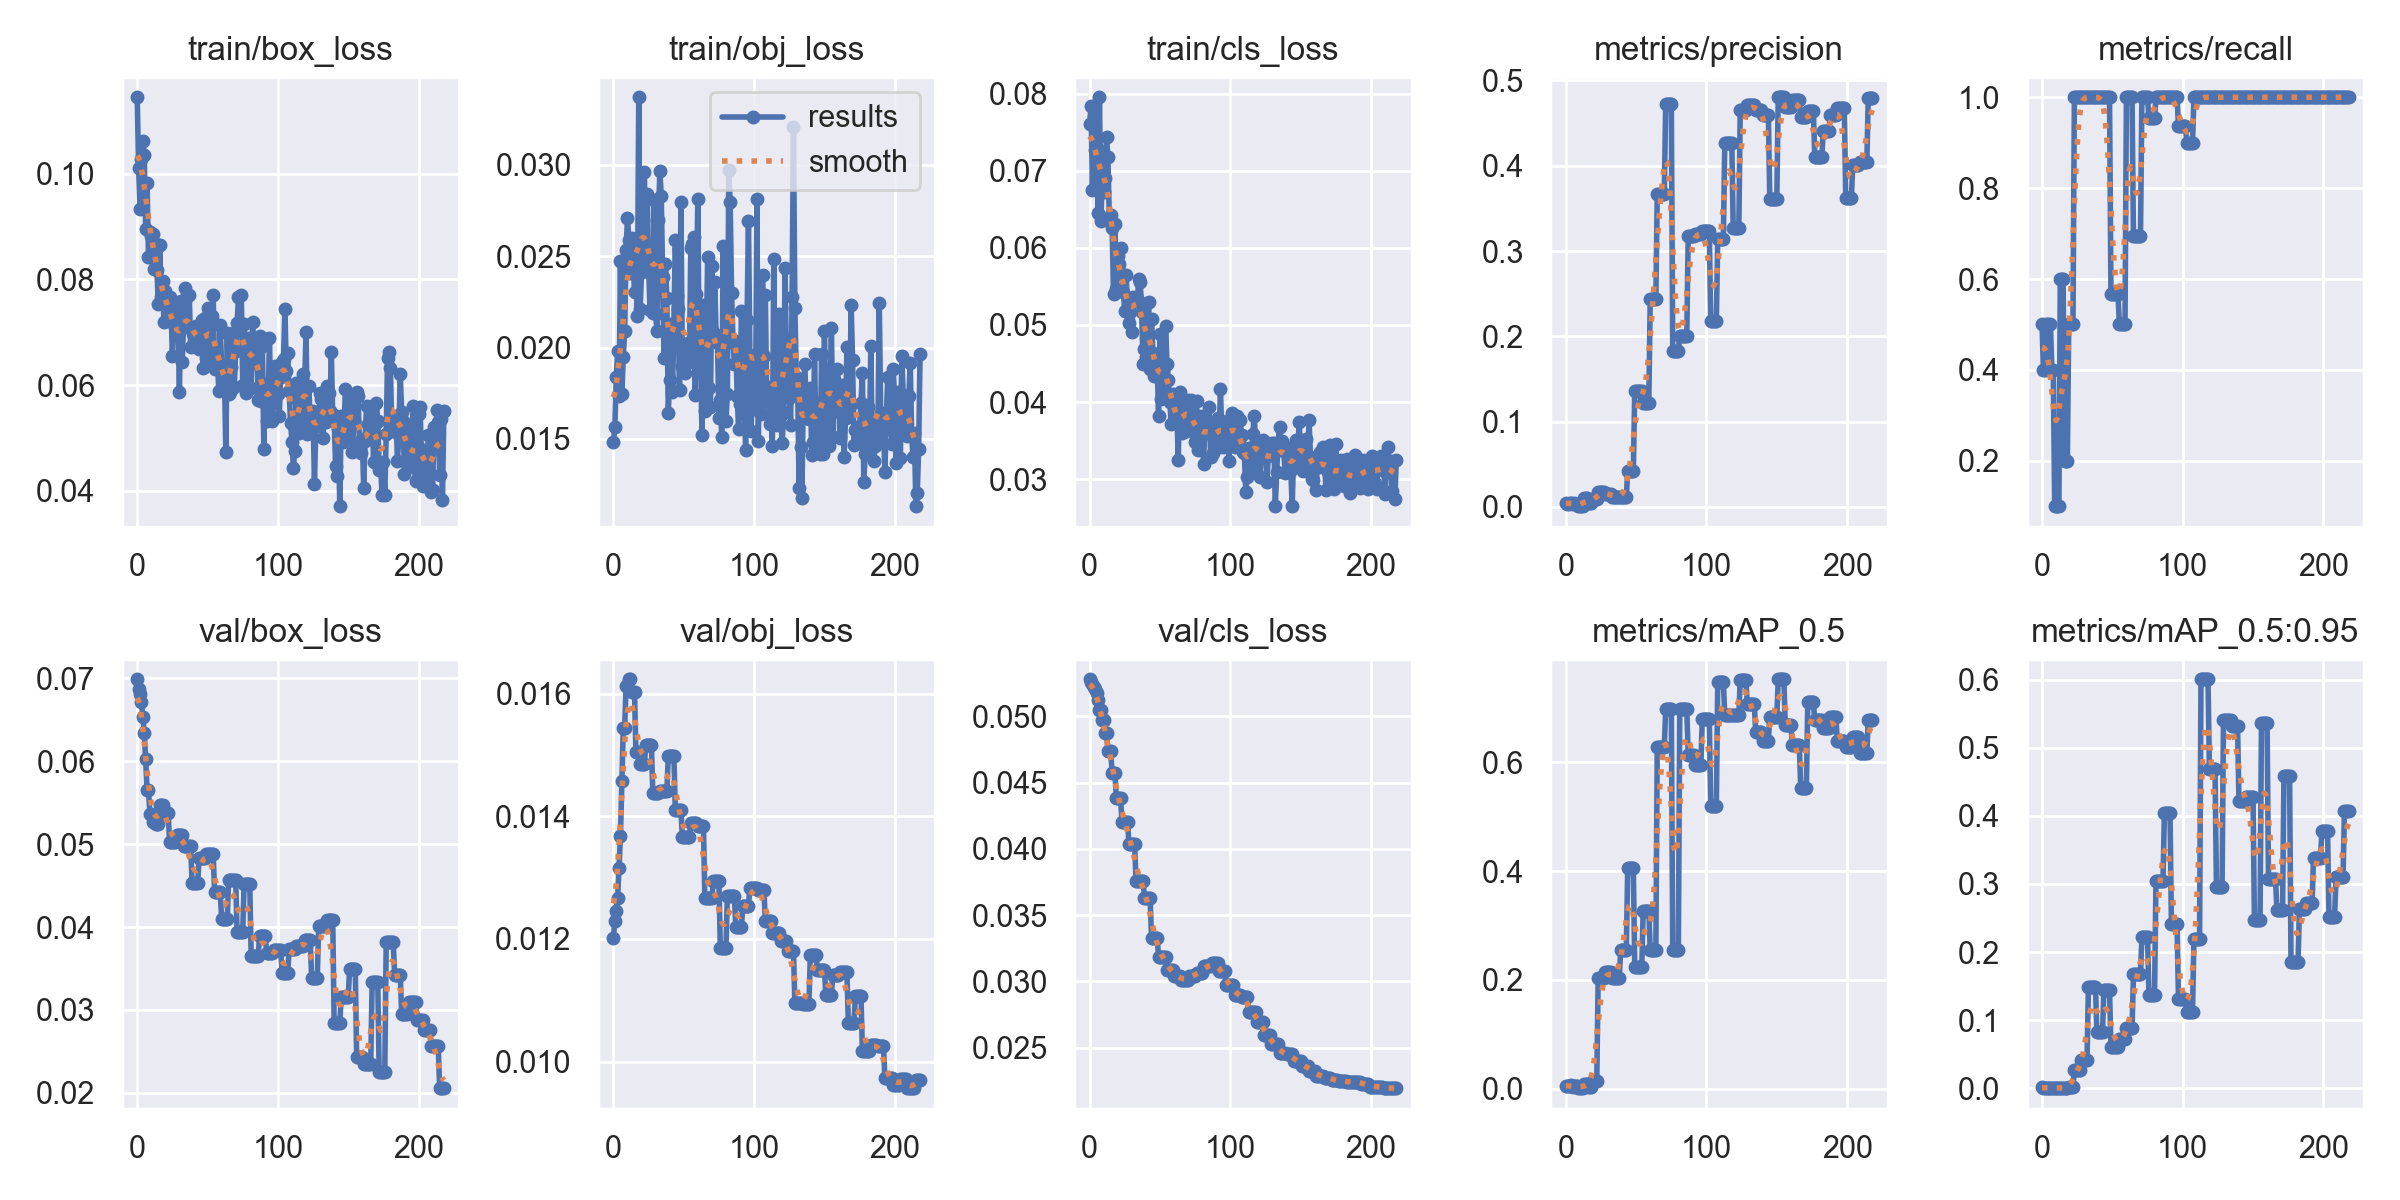

Values plotted in this chart, from the file beside it:
epoch, train/box_loss, train/obj_loss, train/cls_loss, metrics/precision, metrics/recall, metrics/mAP_0.5, metrics/mAP_0.5:0.95, val/box_loss, val/obj_loss, val/cls_loss, x/lr0, x/lr1, x/lr2
0, 0.1145, 0.01485, 0.07603, 0.004717, 0.5, 0.005226, 0.001731, 0.06989, 0.01202, 0.0528, 0.0982, 0.0002, 0.0002
1, 0.101, 0.01562, 0.07844, 0.003802, 0.4, 0.004651, 0.0005984, 0.06875, 0.01229, 0.05261, 0.0955, 0.000499, 0.000499
2, 0.09327, 0.01841, 0.0675, 0.003795, 0.4, 0.005383, 0.0006113, 0.0681, 0.01246, 0.05244, 0.0928, 0.0007968, 0.0007968
3, 0.1028, 0.01979, 0.07816, 0.004655, 0.5, 0.004802, 0.0005361, 0.06718, 0.01267, 0.05225, 0.09009, 0.001094, 0.001094
4, 0.1062, 0.01732, 0.07274, 0.004504, 0.5, 0.005951, 0.0005951, 0.06537, 0.01317, 0.05203, 0.08739, 0.001389, 0.001389
5, 0.1036, 0.02473, 0.07297, 0.003623, 0.4, 0.003319, 0.0006243, 0.06339, 0.01368, 0.0518, 0.08468, 0.001683, 0.001683
6, 0.08952, 0.01747, 0.0645, 0.004425, 0.5, 0.005005, 0.0007223, 0.06023, 0.01457, 0.0512, 0.08198, 0.001976, 0.001976
7, 0.09831, 0.01949, 0.07954, 0.00363, 0.4, 0.003987, 0.0006341, 0.05654, 0.01545, 0.05045, 0.07927, 0.002268, 0.002268
8, 0.08415, 0.02091, 0.06347, 0.00363, 0.4, 0.003987, 0.0006341, 0.05654, 0.01545, 0.05045, 0.07656, 0.002559, 0.002559
9, 0.08894, 0.02535, 0.06892, 0.0009363, 0.1, 0.0006205, 0.0003103, 0.05369, 0.01612, 0.04975, 0.07385, 0.002848, 0.002848
10, 0.08826, 0.02711, 0.06728, 0.0009363, 0.1, 0.0006205, 0.0003103, 0.05369, 0.01612, 0.04975, 0.07114, 0.003137, 0.003137
11, 0.08853, 0.0259, 0.06908, 0.001068, 0.1, 0.0007432, 0.000223, 0.05265, 0.01624, 0.04876, 0.06842, 0.003424, 0.003424
12, 0.0819, 0.0241, 0.07433, 0.001068, 0.1, 0.0007432, 0.000223, 0.05265, 0.01624, 0.04876, 0.06571, 0.00371, 0.00371
13, 0.08667, 0.02597, 0.07178, 0.01041, 0.6, 0.008497, 0.001079, 0.05237, 0.01603, 0.04738, 0.06299, 0.003994, 0.003994
14, 0.08178, 0.02457, 0.06384, 0.01041, 0.6, 0.008497, 0.001079, 0.05237, 0.01603, 0.04738, 0.06028, 0.004278, 0.004278
15, 0.07529, 0.02304, 0.06423, 0.01041, 0.6, 0.008497, 0.001079, 0.05237, 0.01603, 0.04738, 0.05756, 0.00456, 0.00456
16, 0.08648, 0.0248, 0.06256, 0.004065, 0.2, 0.003069, 0.0004343, 0.05474, 0.01506, 0.04574, 0.05484, 0.004842, 0.004842
17, 0.07673, 0.02173, 0.05406, 0.004065, 0.2, 0.003069, 0.0004343, 0.05474, 0.01506, 0.04574, 0.05212, 0.005122, 0.005122
18, 0.07962, 0.03369, 0.06314, 0.004065, 0.2, 0.003069, 0.0004343, 0.05474, 0.01506, 0.04574, 0.0494, 0.0054, 0.0054
19, 0.07202, 0.02213, 0.05464, 0.009006, 0.5, 0.01306, 0.001851, 0.05379, 0.01486, 0.0438, 0.04668, 0.005678, 0.005678
20, 0.0778, 0.02414, 0.059, 0.009006, 0.5, 0.01306, 0.001851, 0.05379, 0.01486, 0.0438, 0.04395, 0.005954, 0.005954
21, 0.07664, 0.02699, 0.05785, 0.009006, 0.5, 0.01306, 0.001851, 0.05379, 0.01486, 0.0438, 0.04123, 0.00623, 0.00623
22, 0.07292, 0.0296, 0.06, 0.009006, 0.5, 0.01306, 0.001851, 0.05379, 0.01486, 0.0438, 0.0385, 0.006504, 0.006504
23, 0.0767, 0.02476, 0.05663, 0.0176, 1, 0.2036, 0.02678, 0.05028, 0.01517, 0.04202, 0.03578, 0.006777, 0.006777
24, 0.07476, 0.02843, 0.05432, 0.0176, 1, 0.2036, 0.02678, 0.05028, 0.01517, 0.04202, 0.03305, 0.007048, 0.007048
25, 0.06555, 0.02455, 0.05177, 0.0176, 1, 0.2036, 0.02678, 0.05028, 0.01517, 0.04202, 0.03032, 0.007319, 0.007319
26, 0.07426, 0.02203, 0.05647, 0.0176, 1, 0.2036, 0.02678, 0.05028, 0.01517, 0.04202, 0.02759, 0.007588, 0.007588
27, 0.07094, 0.02536, 0.05165, 0.0176, 1, 0.2036, 0.02678, 0.05028, 0.01517, 0.04202, 0.02486, 0.007856, 0.007856
28, 0.07189, 0.02187, 0.05028, 0.01522, 1, 0.2149, 0.0417, 0.05108, 0.01439, 0.04033, 0.02212, 0.008123, 0.008123
29, 0.07176, 0.02808, 0.05171, 0.01522, 1, 0.2149, 0.0417, 0.05108, 0.01439, 0.04033, 0.01939, 0.008389, 0.008389
30, 0.05877, 0.02182, 0.04902, 0.01522, 1, 0.2149, 0.0417, 0.05108, 0.01439, 0.04033, 0.01665, 0.008653, 0.008653
31, 0.07591, 0.02092, 0.05366, 0.01522, 1, 0.2149, 0.0417, 0.05108, 0.01439, 0.04033, 0.01392, 0.008917, 0.008917
32, 0.06441, 0.02699, 0.05314, 0.01522, 1, 0.2149, 0.0417, 0.05108, 0.01439, 0.04033, 0.01118, 0.009179, 0.009179
33, 0.07169, 0.02965, 0.05312, 0.01216, 1, 0.2032, 0.1488, 0.04973, 0.01442, 0.03756, 0.009347, 0.009347, 0.009347
34, 0.07833, 0.0283, 0.05345, 0.01216, 1, 0.2032, 0.1488, 0.04973, 0.01442, 0.03756, 0.009347, 0.009347, 0.009347
35, 0.07654, 0.02385, 0.05598, 0.01216, 1, 0.2032, 0.1488, 0.04973, 0.01442, 0.03756, 0.009327, 0.009327, 0.009327
36, 0.07089, 0.01944, 0.05557, 0.01216, 1, 0.2032, 0.1488, 0.04973, 0.01442, 0.03756, 0.009307, 0.009307, 0.009307
37, 0.07712, 0.02456, 0.05165, 0.01216, 1, 0.2032, 0.1488, 0.04973, 0.01442, 0.03756, 0.009287, 0.009287, 0.009287
38, 0.06713, 0.02269, 0.04493, 0.01216, 1, 0.2032, 0.1488, 0.04973, 0.01442, 0.03756, 0.009267, 0.009267, 0.009267
39, 0.0673, 0.01643, 0.04688, 0.01178, 1, 0.2543, 0.0824, 0.04535, 0.01498, 0.03632, 0.009248, 0.009248, 0.009248
40, 0.06966, 0.01825, 0.0459, 0.01178, 1, 0.2543, 0.0824, 0.04535, 0.01498, 0.03632, 0.009228, 0.009228, 0.009228
41, 0.06957, 0.02129, 0.05285, 0.01178, 1, 0.2543, 0.0824, 0.04535, 0.01498, 0.03632, 0.009208, 0.009208, 0.009208
42, 0.0712, 0.01756, 0.05298, 0.01178, 1, 0.2543, 0.0824, 0.04535, 0.01498, 0.03632, 0.009188, 0.009188, 0.009188
43, 0.07014, 0.02134, 0.0443, 0.01178, 1, 0.2543, 0.0824, 0.04535, 0.01498, 0.03632, 0.009168, 0.009168, 0.009168
44, 0.06682, 0.02588, 0.05079, 0.04162, 1, 0.4049, 0.144, 0.04836, 0.0141, 0.03331, 0.009149, 0.009149, 0.009149
45, 0.06809, 0.02281, 0.04636, 0.04162, 1, 0.4049, 0.144, 0.04836, 0.0141, 0.03331, 0.009129, 0.009129, 0.009129
46, 0.07229, 0.02209, 0.04335, 0.04162, 1, 0.4049, 0.144, 0.04836, 0.0141, 0.03331, 0.009109, 0.009109, 0.009109
47, 0.06317, 0.01769, 0.04334, 0.04162, 1, 0.4049, 0.144, 0.04836, 0.0141, 0.03331, 0.009089, 0.009089, 0.009089
48, 0.07278, 0.02795, 0.04548, 0.04162, 1, 0.4049, 0.144, 0.04836, 0.0141, 0.03331, 0.009069, 0.009069, 0.009069
49, 0.06512, 0.01899, 0.03814, 0.1365, 0.5681, 0.2239, 0.06135, 0.04876, 0.01367, 0.03184, 0.00905, 0.00905, 0.00905
50, 0.0745, 0.01957, 0.04888, 0.1365, 0.5681, 0.2239, 0.06135, 0.04876, 0.01367, 0.03184, 0.00903, 0.00903, 0.00903
51, 0.06393, 0.0186, 0.04036, 0.1365, 0.5681, 0.2239, 0.06135, 0.04876, 0.01367, 0.03184, 0.00901, 0.00901, 0.00901
52, 0.07292, 0.01914, 0.04413, 0.1365, 0.5681, 0.2239, 0.06135, 0.04876, 0.01367, 0.03184, 0.00899, 0.00899, 0.00899
53, 0.07311, 0.02026, 0.04139, 0.1365, 0.5681, 0.2239, 0.06135, 0.04876, 0.01367, 0.03184, 0.00897, 0.00897, 0.00897
54, 0.07702, 0.0192, 0.04987, 0.1365, 0.5681, 0.2239, 0.06135, 0.04876, 0.01367, 0.03184, 0.008951, 0.008951, 0.008951
55, 0.06298, 0.02543, 0.04493, 0.1222, 0.5, 0.3271, 0.07299, 0.04425, 0.01389, 0.03089, 0.008931, 0.008931, 0.008931
56, 0.06634, 0.02568, 0.04287, 0.1222, 0.5, 0.3271, 0.07299, 0.04425, 0.01389, 0.03089, 0.008911, 0.008911, 0.008911
57, 0.0649, 0.02603, 0.04005, 0.1222, 0.5, 0.3271, 0.07299, 0.04425, 0.01389, 0.03089, 0.008891, 0.008891, 0.008891
58, 0.05884, 0.01743, 0.03716, 0.1222, 0.5, 0.3271, 0.07299, 0.04425, 0.01389, 0.03089, 0.008871, 0.008871, 0.008871
59, 0.07131, 0.02294, 0.04105, 0.1222, 0.5, 0.3271, 0.07299, 0.04425, 0.01389, 0.03089, 0.008852, 0.008852, 0.008852
... 159 more rows
